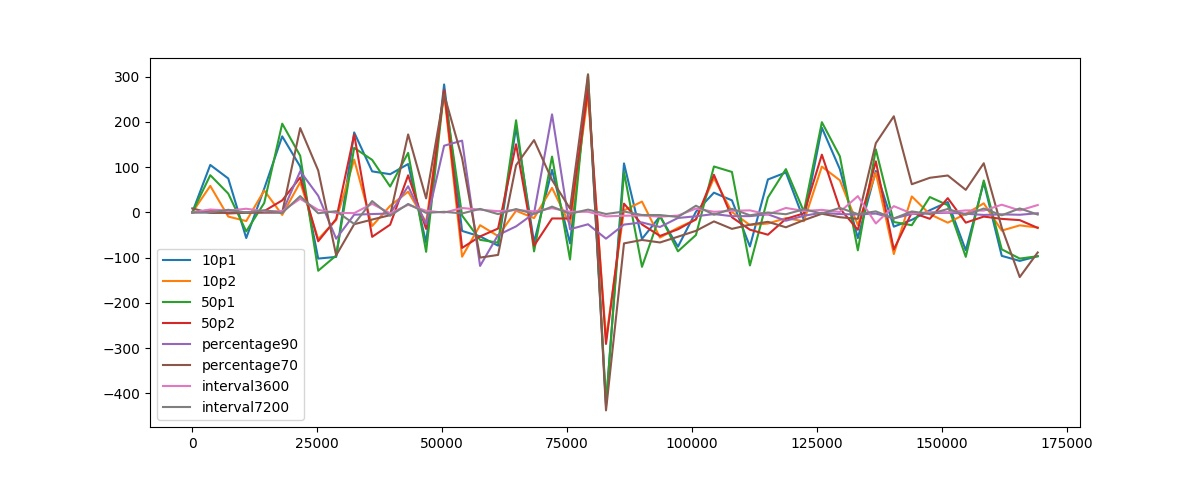

Source data for this figure (header and first rows):
, 10p1, 10p2, 50p1, 50p2, percentage90, percentage70, interval3600, interval7200, min, max
0, 0.0, 0.0, 0.0, 0.0, 0.0, 8.917, 0.0, 0.0, ('10p1', '10p2', '50p1', '50p2', 'percen…, ('percentage70',)
3600, 105.0, 58.67, 82.33, 5.0, 0.0, -1.167, 6.5, 0.0, ('percentage70',), ('10p1',)
7200, 75.08, -9.167, 41.67, -2.25, 0.0, -0.75, 4.0, 5.833, ('10p2',), ('10p1',)
10800, -56.58, -19.0, -41.83, -0.6667, 0.0, -0.8333, 8.167, -0.1667, ('10p1',), ('interval3600',)
14400, 52.58, 48.5, 20.92, 3.0, 0.0, -0.1667, 2.667, 4.833, ('percentage70',), ('10p1',)
18000, 168.2, -5.5, 196.2, 26.67, 0.0, 0.0, 2.833, -1.0, ('10p2',), ('50p1',)
21600, 101.5, 66.67, 125.2, 77.25, 91.0, 186.5, 30.17, 36.08, ('interval3600',), ('percentage70',)
25200, -102.0, -59.17, -128.9, -63.75, 36.92, 92.75, 5.583, -1.75, ('50p1',), ('percentage70',)
28800, -98.33, -16.58, -95.17, -14.5, -58.08, -94.83, -1.0, 2.75, ('10p1',), ('interval7200',)
32400, 176.9, 116.8, 142.8, 172.2, -5.0, -26.08, -1.5, -25.42, ('percentage70',), ('10p1',)
36000, 90.75, -30.08, 116.2, -53.92, -3.583, -15.75, 19.0, 25.08, ('50p2',), ('50p1',)
39600, 84.5, 14.58, 57.25, -27.08, -2.333, -6.0, -1.833, -7.25, ('50p2',), ('10p1',)
43200, 107.0, 45.92, 131.8, 82.08, 57.83, 172.4, 16.83, 18.75, ('interval3600',), ('percentage70',)
46800, -67.17, -22.08, -87.0, -36.42, -25.75, 31.08, 3.667, -1.0, ('50p1',), ('percentage70',)
50400, 282.9, 263.3, 269.1, 270.2, 147.5, 261.3, -0.3333, 1.417, ('interval3600',), ('10p1',)
54000, -40.92, -97.83, -7.0, -78.42, 158.8, 119.8, 9.833, -2.25, ('10p2',), ('percentage90',)
57600, -53.0, -28.25, -60.58, -53.0, -118.2, -99.83, 6.083, 7.833, ('percentage90',), ('interval7200',)
61200, -73.42, -52.25, -66.75, -35.67, -49.92, -93.92, 2.75, -3.667, ('percentage70',), ('interval3600',)
64800, 188.4, 3.75, 203.8, 150.8, -30.83, 104.4, 5.333, 7.5, ('percentage90',), ('50p1',)
68400, -66.08, -12.58, -86.08, -73.58, -2.0, 159.9, 2.333, -3.25, ('50p1',), ('percentage70',)
72000, 94.08, 54.33, 123.5, -13.33, 216.8, 71.75, 9.333, 12.83, ('50p2',), ('percentage90',)
75600, -68.58, -27.42, -104.0, -13.42, -37.17, 8.333, 1.5, -2.917, ('50p1',), ('percentage70',)
79200, 291.6, 259.4, 304.8, 272.2, -26.17, 305.2, 1.417, 6.25, ('percentage90',), ('percentage70',)
82800, -426.8, -280.0, -421.6, -290.8, -58.0, -437.7, -8.75, -3.5, ('percentage70',), ('interval7200',)
86400, 108.3, 4.583, 89.17, 19.42, -26.83, -68.42, -7.25, 2.083, ('percentage70',), ('10p1',)
90000, -58.5, 24.0, -120.2, -26.58, -22.17, -60.83, -6.75, -5.667, ('50p1',), ('10p2',)
93600, -8.75, -55.58, -6.583, -51.92, -32.17, -66.42, -9.333, -5.75, ('percentage70',), ('interval7200',)
97200, -75.67, -33.92, -86.0, -37.33, -12.25, -53.67, -6.917, -10.0, ('50p1',), ('interval3600',)
100800, 1.5, -15.75, -49.92, -15.17, -8.5, -40.67, 8.5, 14.83, ('50p1',), ('interval7200',)
104400, 43.67, 76.08, 101.6, 83.25, -3.583, -19.83, 1.417, -5.083, ('percentage70',), ('50p1',)
108000, 26.67, 1.0, 89.5, -10.67, -8.25, -36.33, 3.5, 8.0, ('percentage70',), ('50p1',)
111600, -75.25, -27.92, -117.2, -38.17, -8.167, -27.0, 4.583, -6.333, ('50p1',), ('interval3600',)
115200, 72.83, -24.5, 32.92, -49.25, -4.25, -20.75, -4.583, -0.1667, ('50p2',), ('10p1',)
118800, 88.33, -12.58, 95.75, -14.25, -18.33, -32.83, 9.917, -4.0, ('percentage70',), ('50p1',)
122400, -16.5, -19.42, 1.833, -2.0, -7.333, -17.08, 3.167, 6.917, ('10p2',), ('interval7200',)
126000, 187.2, 101.3, 199.5, 127.7, -0.6667, -2.917, 5.667, -2.417, ('percentage70',), ('50p1',)
129600, 95.67, 71.08, 124.2, 8.667, -3.667, -10.58, 1.083, 10.0, ('percentage70',), ('50p1',)
133200, -56.83, -27.92, -83.83, -38.33, -4.417, -14.17, 36.08, -3.583, ('50p1',), ('interval3600',)
136800, 91.75, 87.5, 139.4, 112.9, -2.5, 153.1, -24.42, 2.333, ('interval3600',), ('percentage70',)
140400, -31.42, -92.0, -21.17, -81.83, -13.25, 212.6, 13.92, -13.33, ('10p2',), ('percentage70',)
144000, -16.33, 35.33, -28.25, -0.1667, -3.417, 62.33, -2.5, 2.167, ('50p1',), ('percentage70',)
147600, 4.833, -3.833, 34.0, -14.08, -1.667, 76.58, 0.6667, -3.583, ('50p2',), ('percentage70',)
151200, 23.0, -22.67, 16.08, 31.58, -0.6667, 81.67, 0.6667, 7.667, ('10p2',), ('percentage70',)
154800, -83.75, -3.25, -98.17, -22.58, -2.75, 49.92, 4.5, -5.167, ('50p1',), ('percentage70',)
158400, 66.33, 20.17, 70.58, -9.167, -5.583, 108.8, 4.083, 8.583, ('50p2',), ('percentage70',)
162000, -96.0, -40.17, -81.58, -14.25, -4.25, -33.67, 17.08, -6.25, ('10p1',), ('interval3600',)
165600, -107.2, -28.58, -102.0, -17.0, -5.167, -142.9, 4.5, 8.833, ('percentage70',), ('interval7200',)
169200, -96.75, -33.42, -96.83, -34.17, -1.75, -88.5, 16.33, -4.667, ('50p1',), ('interval3600',)
